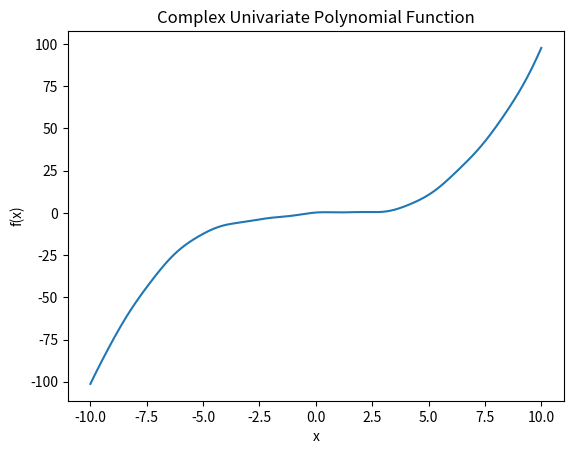

Here is the Python script that generated this plot: (Note: this script raises an exception after producing the figure.)
import numpy as np
import matplotlib.pyplot as plt

# 定义复杂一元多项函数
def f(x):
    return np.sin(x) + 0.2 * np.cos(3*x) + 0.1 * x**3 - 2 * np.sin(0.5*x)**2

# 定义定义域
x = np.linspace(-10, 10, 500)

# 计算函数值
y = f(x)

# 绘制函数图像
plt.plot(x, y)
plt.xlabel('x')
plt.ylabel('f(x)')
plt.title('Complex Univariate Polynomial Function')

# 找到最小值
min_x = x[np.argmin(y)]
min_y = np.min(y)

# 找到波峰和波谷
peaks, _ = scipy.signal.find_peaks(-y)
valleys, _ = scipy.signal.find_peaks(y)

# 确保至少有三个波峰和波谷
if len(peaks) < 3 or len(valleys) < 3:
    print("函数的波峰和波谷数量不足三个。请尝试调整函数或定义域范围。")
    exit()

# 标记最小值、波峰和波谷
plt.scatter(min_x, min_y, color='red', label='Minimum')
plt.scatter(x[peaks], y[peaks], color='green', label='Peaks')
plt.scatter(x[valleys], y[valleys], color='blue', label='Valleys')

# 显示图像
plt.legend()
plt.show()